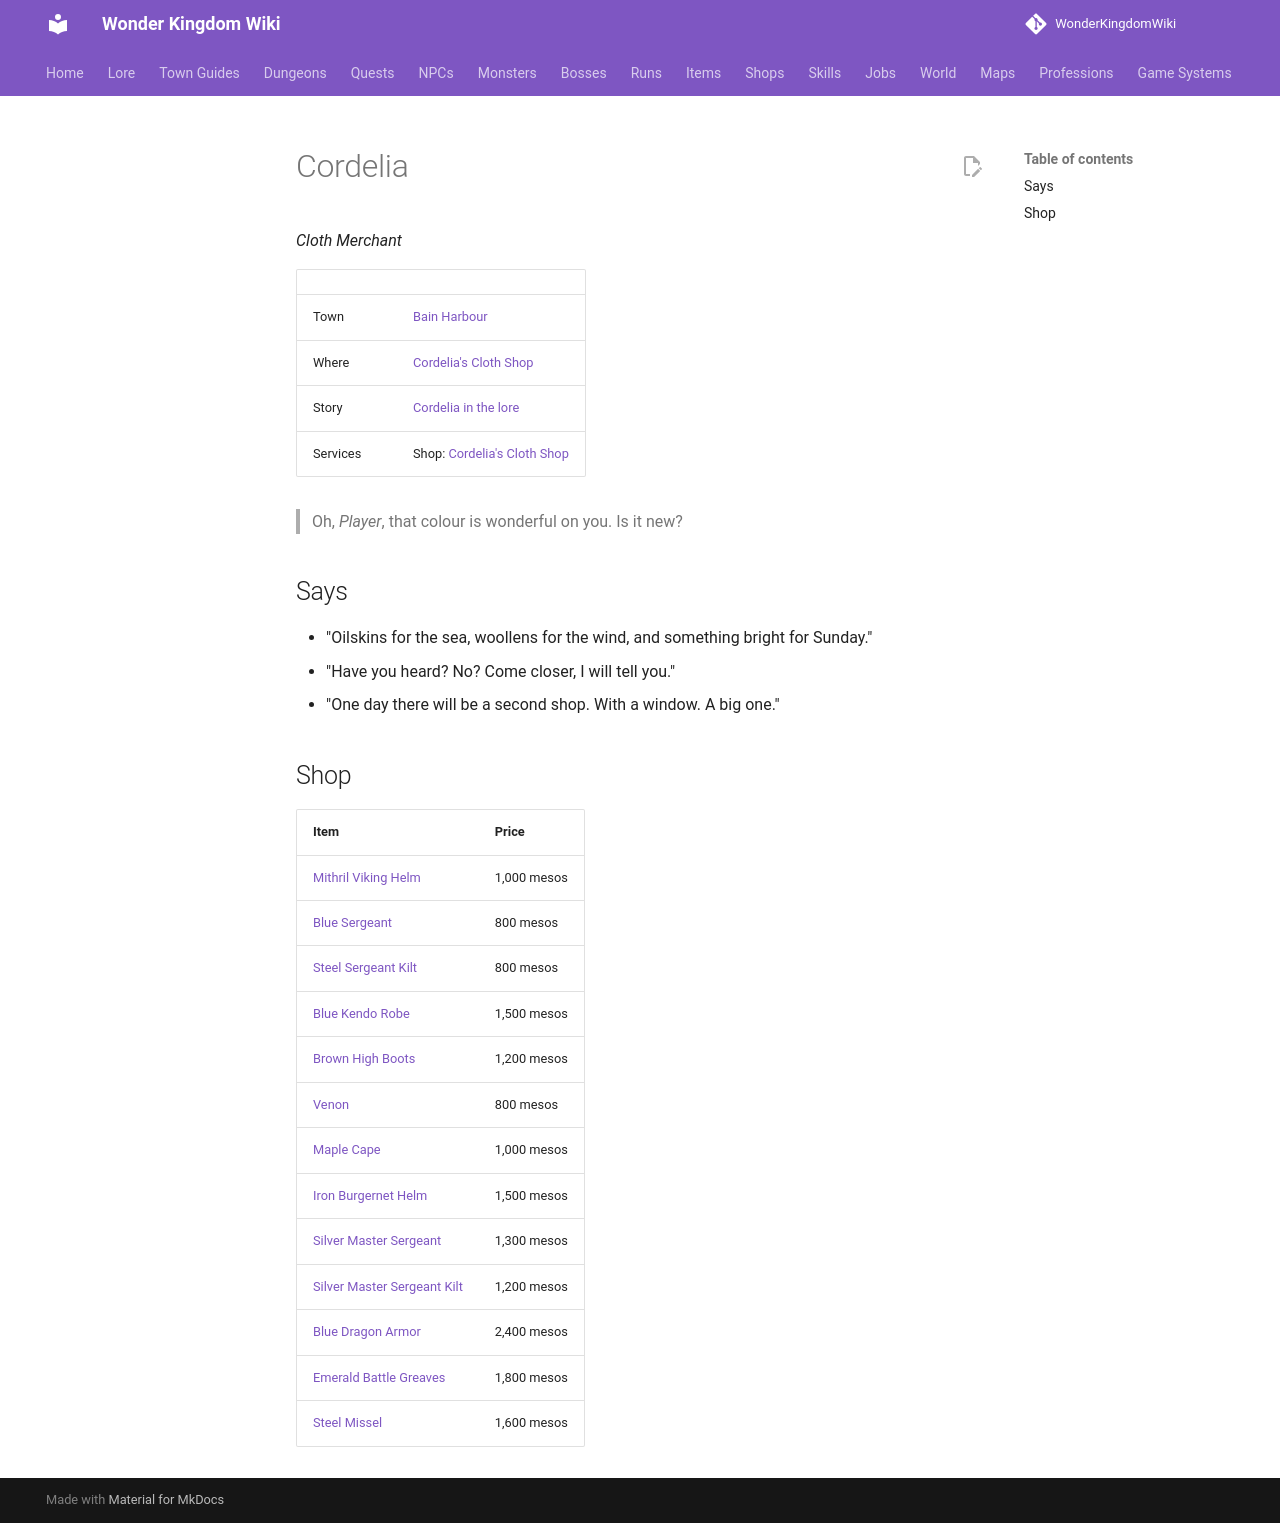

repository: alonohana627/WonderKingdomWiki · page: npcs/cordelia/index.html · generator: mkdocs

<!-- Generated by tools/generate.py from GameLib. Do not edit: changes are overwritten. -->

# Cordelia

*Cloth Merchant*

|  |  |
|---|---|
| Town | [Bain Harbour](../towns/bain_harbour.md) |
| Where | [Cordelia's Cloth Shop](../maps/bain_cloth_shop.md) |
| Story | [Cordelia in the lore](../lore/people/bain-harbour/cordelia.md) |
| Services | Shop: [Cordelia's Cloth Shop](../shops/bain_cloth.md) |

> Oh, *Player*, that colour is wonderful on you. Is it new?

## Says

- "Oilskins for the sea, woollens for the wind, and something bright for Sunday."
- "Have you heard? No? Come closer, I will tell you."
- "One day there will be a second shop. With a window. A big one."

## Shop

| Item | Price |
|---|---|
| [Mithril Viking Helm](../items/mithril_viking_helm.md) | 1,000 mesos |
| [Blue Sergeant](../items/blue_sergeant.md) | 800 mesos |
| [Steel Sergeant Kilt](../items/steel_sergeant_kilt.md) | 800 mesos |
| [Blue Kendo Robe](../items/blue_kendo_robe.md) | 1,500 mesos |
| [Brown High Boots](../items/brown_high_boots.md) | 1,200 mesos |
| [Venon](../items/venon_gloves.md) | 800 mesos |
| [Maple Cape](../items/maple_cape.md) | 1,000 mesos |
| [Iron Burgernet Helm](../items/iron_burgernet_helm.md) | 1,500 mesos |
| [Silver Master Sergeant](../items/silver_master_sergeant.md) | 1,300 mesos |
| [Silver Master Sergeant Kilt](../items/silver_master_sergeant_kilt.md) | 1,200 mesos |
| [Blue Dragon Armor](../items/blue_dragon_armor.md) | 2,400 mesos |
| [Emerald Battle Greaves](../items/emerald_battle_greaves.md) | 1,800 mesos |
| [Steel Missel](../items/steel_missel.md) | 1,600 mesos |
